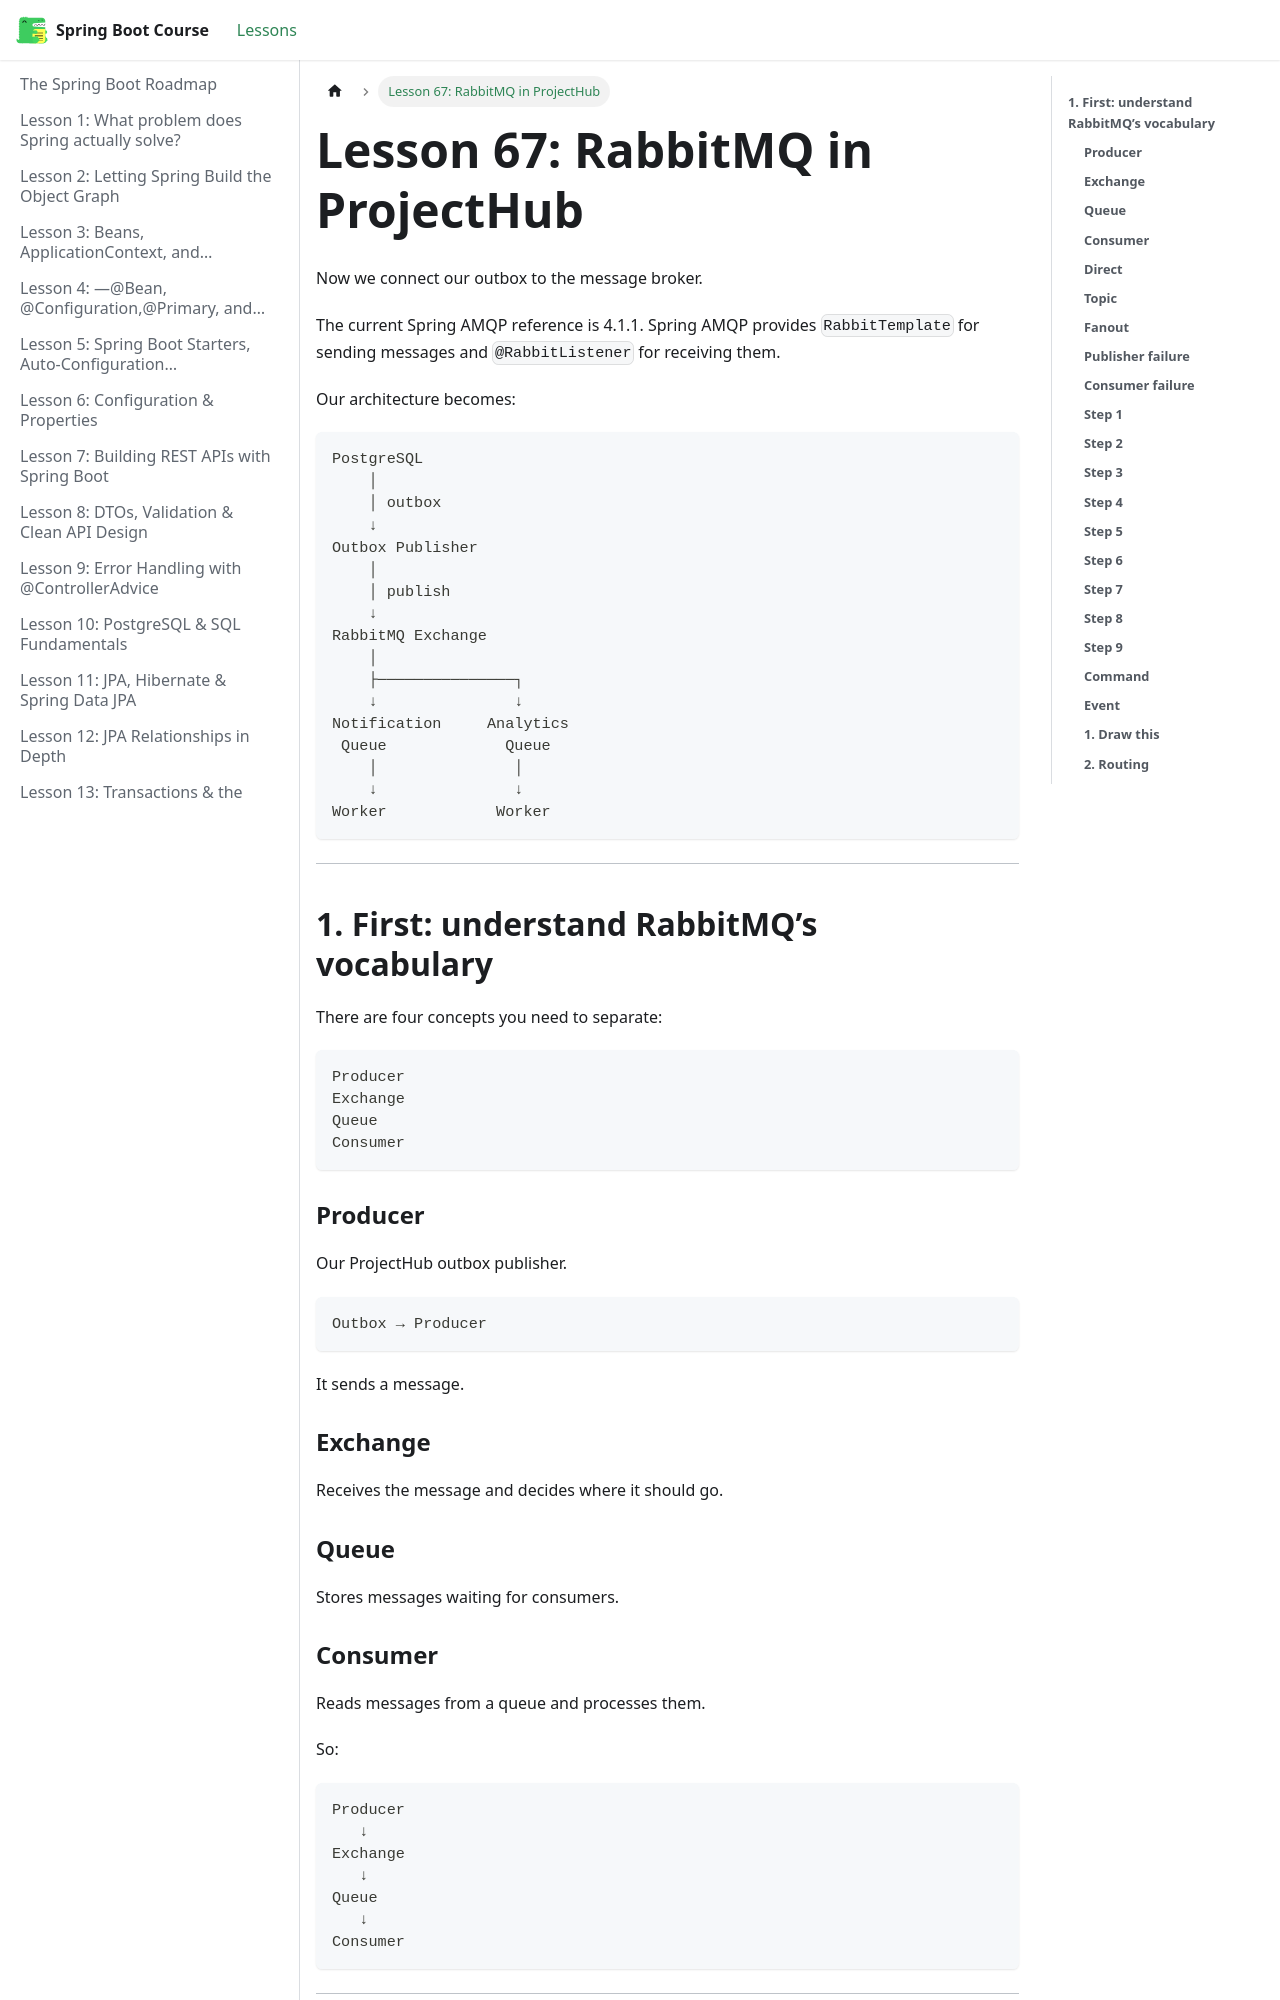

repository: BishoyHanyRaafat/spring-boot-docs · page: docs/lesson-67/index.html · generator: docusaurus

---
title: "Lesson 67: RabbitMQ in ProjectHub"
sidebar_position: 67
---

Now we connect our outbox to the message broker.

The current Spring AMQP reference is 4.1.1. Spring AMQP provides `RabbitTemplate` for sending messages and `@RabbitListener` for receiving them.  

Our architecture becomes:

```text
PostgreSQL
    │
    │ outbox
    ↓
Outbox Publisher
    │
    │ publish
    ↓
RabbitMQ Exchange
    │
    ├───────────────┐
    ↓               ↓
Notification     Analytics
 Queue             Queue
    │               │
    ↓               ↓
Worker            Worker
```

---

## **1. First: understand RabbitMQ’s vocabulary**

There are four concepts you need to separate:

```text
Producer
Exchange
Queue
Consumer
```

### **Producer**

Our ProjectHub outbox publisher.

```text
Outbox → Producer
```

It sends a message.

### **Exchange**

Receives the message and decides where it should go.

### **Queue**

Stores messages waiting for consumers.

### **Consumer**

Reads messages from a queue and processes them.

So:

```text
Producer
   ↓
Exchange
   ↓
Queue
   ↓
Consumer
```

---
